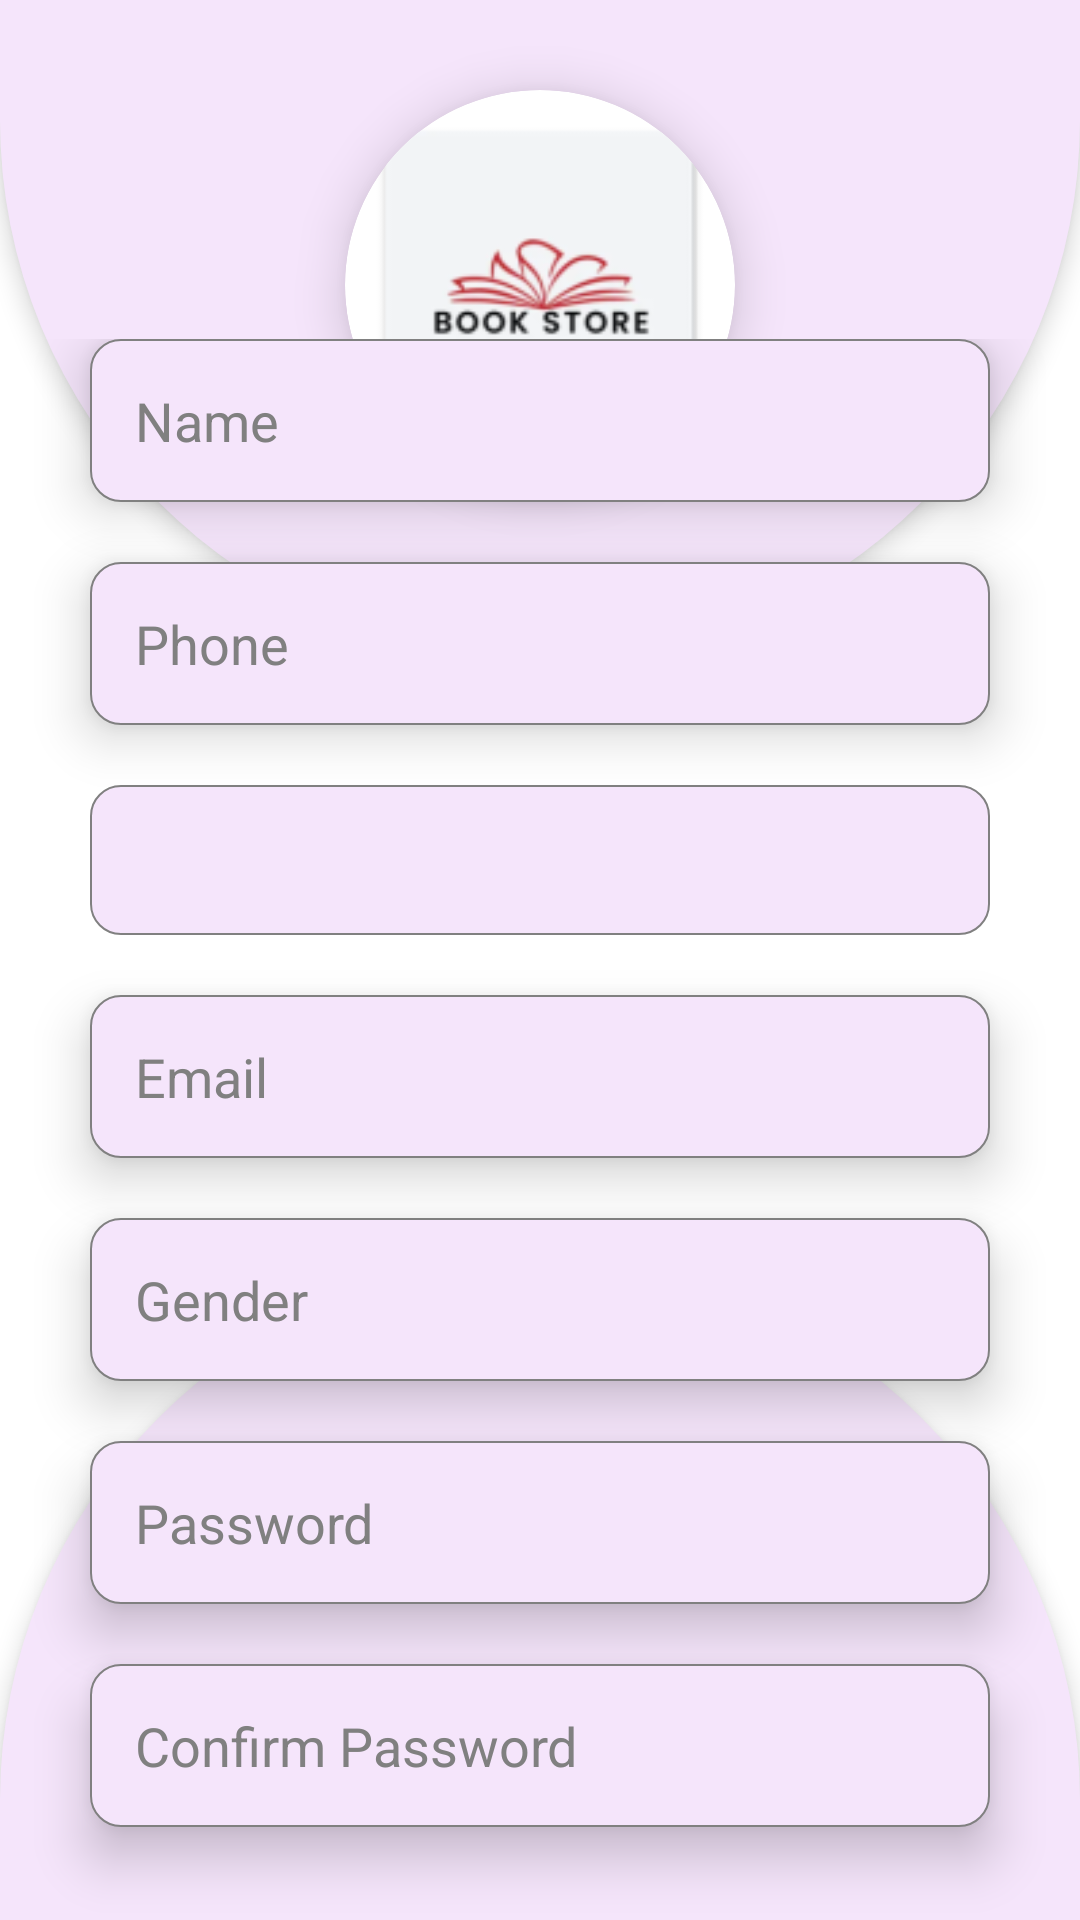

The Android layout XML behind this screen, and the referenced resources:
<!-- AndroidManifest.xml: application theme Theme.EBook -->
<!-- res/layout/activity_sign_up.xml -->
<?xml version="1.0" encoding="utf-8"?>
<androidx.constraintlayout.widget.ConstraintLayout xmlns:android="http://schemas.android.com/apk/res/android"
    xmlns:app="http://schemas.android.com/apk/res-auto"
    xmlns:tools="http://schemas.android.com/tools"
    android:id="@+id/main"
    android:layout_width="match_parent"
    android:layout_height="match_parent"
    android:background="@color/white"
    tools:context=".openingscreens.SignUpActivity">

    <View
        android:layout_width="match_parent"
        android:layout_height="220dp"
        android:elevation="5dp"
        android:background="@drawable/top_half_oval"
        app:layout_constraintTop_toTopOf="parent"
        app:layout_constraintStart_toStartOf="parent"
        app:layout_constraintEnd_toEndOf="parent"/>

    <androidx.cardview.widget.CardView
        android:id="@+id/cardView2"
        android:layout_width="130dp"
        android:layout_height="130dp"
        android:layout_marginTop="30dp"
        app:cardCornerRadius="90dp"
        app:cardElevation="10dp"
        app:layout_constraintEnd_toEndOf="parent"
        app:layout_constraintStart_toStartOf="parent"
        app:layout_constraintTop_toTopOf="parent">

        <ImageView
            android:layout_width="match_parent"
            android:layout_height="match_parent"
            android:elevation="10dp"
            android:src="@mipmap/ic_launcher" />
    </androidx.cardview.widget.CardView>


    <View
        android:layout_width="match_parent"
        android:layout_height="220dp"
        android:elevation="5dp"
        android:background="@drawable/bottom_half_oval"
        app:layout_constraintBottom_toBottomOf="parent"
        app:layout_constraintStart_toStartOf="parent"
        app:layout_constraintEnd_toEndOf="parent">



    </View>


    <LinearLayout
        android:layout_width="match_parent"
        android:layout_height="wrap_content"
        android:elevation="10dp"
        android:gravity="center"
        android:orientation="vertical"
        app:layout_constraintBottom_toBottomOf="parent"
        app:layout_constraintEnd_toEndOf="parent"
        app:layout_constraintStart_toStartOf="parent"
        app:layout_constraintTop_toBottomOf="@+id/cardView2">

        <EditText
            android:id="@+id/nameET"
            android:layout_width="match_parent"
            android:layout_height="wrap_content"
            android:layout_marginHorizontal="30dp"
            android:background="@drawable/edit_text_bg"
            android:elevation="10dp"
            android:hint="Name"
            android:inputType="textPersonName"
            android:padding="15dp"
            android:textColor="@color/black"
            android:textColorHint="@color/gray" />

        <EditText
            android:id="@+id/phoneET"
            android:layout_width="match_parent"
            android:layout_height="wrap_content"
            android:layout_marginHorizontal="30dp"
            android:layout_marginTop="20dp"
            android:background="@drawable/edit_text_bg"
            android:elevation="10dp"
            android:hint="Phone"
            android:inputType="number"
            android:padding="15dp"
            android:textColor="@color/black"
            android:textColorHint="@color/gray" />

        <Spinner
            android:id="@+id/userType"
            android:layout_width="match_parent"
            android:layout_height="50dp"
            android:layout_marginHorizontal="30dp"

            android:layout_marginTop="20dp"
            android:background="@drawable/edit_text_bg" />

        <EditText
            android:id="@+id/emailET"
            android:layout_width="match_parent"
            android:layout_height="wrap_content"
            android:layout_marginHorizontal="30dp"
            android:layout_marginTop="20dp"
            android:background="@drawable/edit_text_bg"
            android:elevation="10dp"
            android:hint="Email"
            android:inputType="textEmailAddress"
            android:padding="15dp"
            android:textColor="@color/black"
            android:textColorHint="@color/gray" />

        <EditText
            android:id="@+id/genderET"
            android:layout_width="match_parent"
            android:layout_height="wrap_content"
            android:layout_marginHorizontal="30dp"
            android:layout_marginTop="20dp"
            android:background="@drawable/edit_text_bg"
            android:elevation="10dp"
            android:hint="Gender"
            android:padding="15dp"
            android:textColor="@color/black"
            android:textColorHint="@color/gray" />

        <EditText
            android:id="@+id/passwordET"
            android:layout_width="match_parent"
            android:layout_height="wrap_content"
            android:layout_marginHorizontal="30dp"
            android:layout_marginTop="20dp"
            android:background="@drawable/edit_text_bg"
            android:elevation="10dp"
            android:hint="Password"
            android:inputType="textPassword"
            android:padding="15dp"
            android:textColor="@color/black"
            android:textColorHint="@color/gray" />

        <EditText
            android:id="@+id/confirmPasswordET"
            android:layout_width="match_parent"
            android:layout_height="wrap_content"
            android:layout_marginHorizontal="30dp"
            android:layout_marginTop="20dp"
            android:background="@drawable/edit_text_bg"
            android:elevation="10dp"
            android:hint="Confirm Password"
            android:inputType="textPassword"
            android:padding="15dp"
            android:textColor="@color/black"
            android:textColorHint="@color/gray" />

        <Button
            android:id="@+id/signInBtn"
            android:layout_width="wrap_content"
            android:layout_height="wrap_content"
            android:layout_marginTop="30dp"
            android:backgroundTint="@color/aqua"
            android:elevation="10dp"
            android:paddingHorizontal="40dp"
            android:text="Sign Up"
            android:textColor="@color/white"
            android:textStyle="bold" />

    </LinearLayout>

</androidx.constraintlayout.widget.ConstraintLayout>
<!-- resources referenced by this layout -->
<resources>
  <color name="aqua">#FF0000FF</color>
  <color name="black">#FF000000</color>
  <color name="gray">#FF808080</color>"&gt;
  <color name="white">#FFFFFFFF</color>
  <!-- drawable bottom_half_oval (drawable) -->
  <?xml version="1.0" encoding="utf-8"?>
  <shape xmlns:android="http://schemas.android.com/apk/res/android">
  
      <solid android:color="@color/primary" />
      <corners android:topLeftRadius="300dp" android:topRightRadius="300dp" />" />
  
  
  </shape>
  <!-- drawable edit_text_bg (drawable) -->
  <?xml version="1.0" encoding="utf-8"?>
  <shape
      android:shape="rectangle"
      xmlns:android="http://schemas.android.com/apk/res/android">
  
      <solid android:color="@color/primary"/>
      <corners android:radius="10dp"/>
      <stroke android:color="@color/gray" android:width=".5dp"/>
  </shape>
  <!-- drawable top_half_oval (drawable) -->
  <?xml version="1.0" encoding="utf-8"?>
  <shape xmlns:android="http://schemas.android.com/apk/res/android">
  
      <solid android:color="@color/primary" />
      <corners android:bottomLeftRadius="300dp" android:bottomRightRadius="300dp" />
  
  
  </shape>
  <!-- mipmap ic_launcher: webp bitmap (mipmap-hdpi, 1698 bytes) -->
  <style name="Theme.EBook" parent="Base.Theme.EBook" />
  <color name="primary">#F5E5FB</color>
  <style name="Base.Theme.EBook" parent="Theme.Material3.DayNight.NoActionBar">
          
          
      </style>
</resources>
